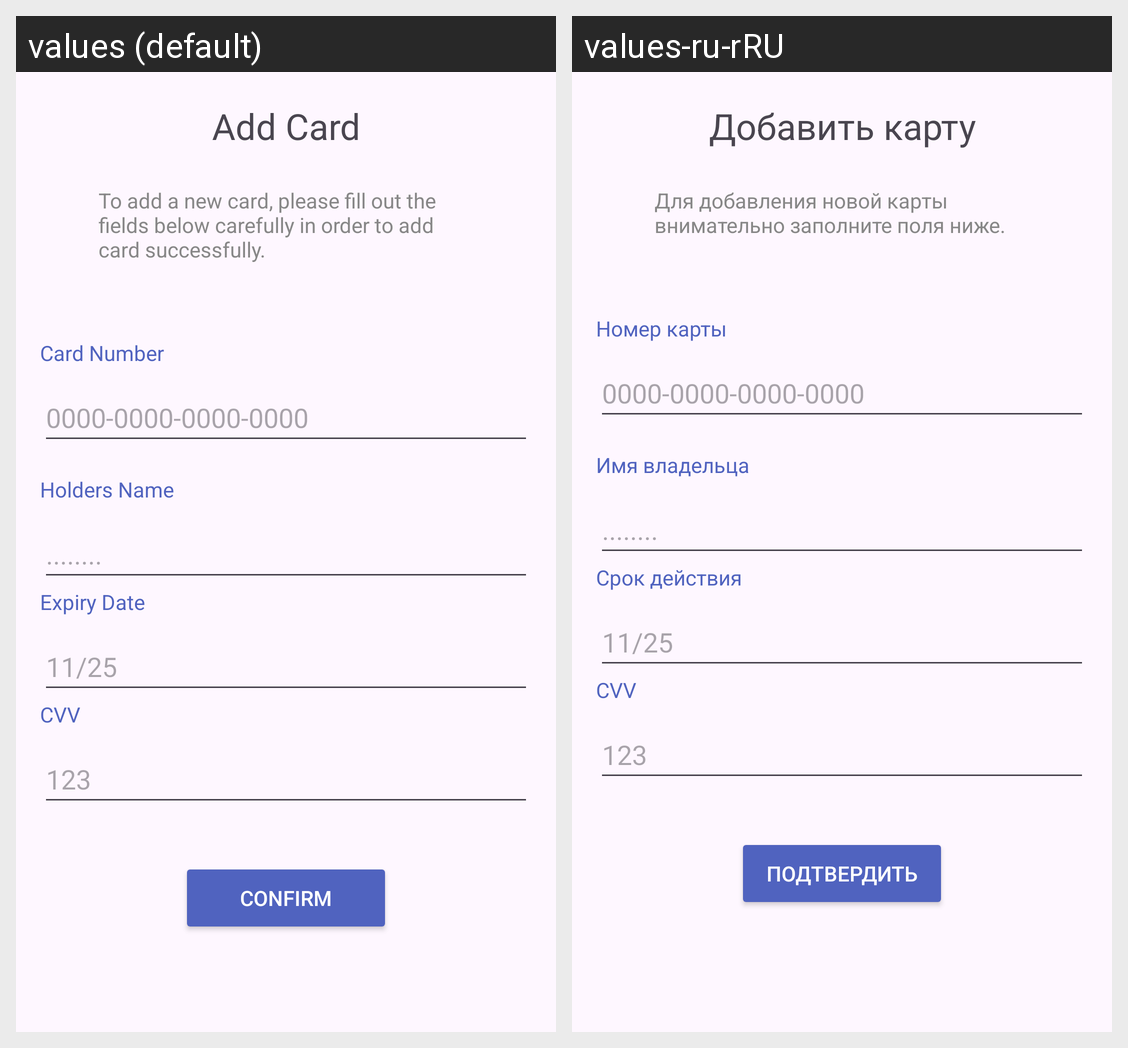

The Android screen above is rendered under two locales of the same app. Produce the string resources it draws, with the default and per-locale values.
Android screen res/layout/addcard.xml rendered under 2 locales, left to right: values (default), values-ru-rRU. Device: Nexus 5 (rendered at 1080×1920; each locale shown at half size, 540×960, under a caption strip naming it); theme Theme.TransferMe.
Strings drawn on this screen, with the default value and each locale's value (text and hints the layout hard-codes, and strings that could not be matched under every locale, appear in the picture but are not listed):

add
  values: Add Card
  values-ru-rRU: Добавить карту

toadd
  values: To add a new card, please fill out the fields below carefully in order to add card successfully.
  values-ru-rRU: Для добавления новой карты внимательно заполните поля ниже.

card1
  values: Card Number
  values-ru-rRU: Номер карты

card2
  values: Holders Name
  values-ru-rRU: Имя владельца

card3
  values: Expiry Date
  values-ru-rRU: Срок действия

confirm
  values: Confirm
  values-ru-rRU: Подтвердить
